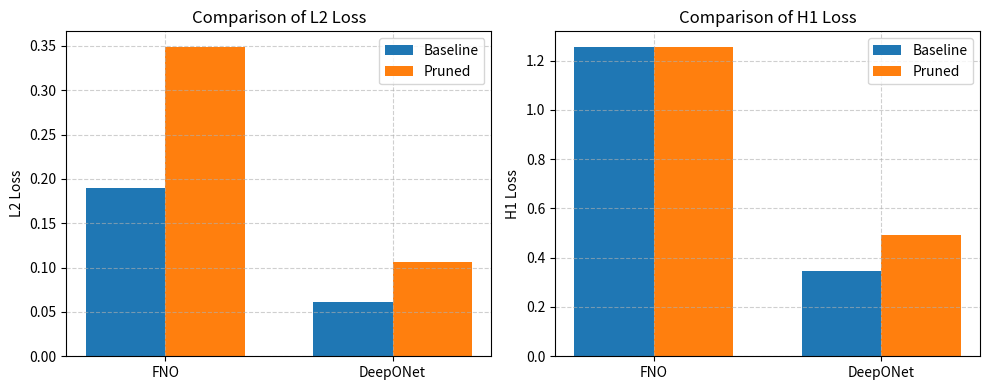

Python code for this plot:
import matplotlib.pyplot as plt
import numpy as np

# Experimental results from eval_all_models.py:
models = ['FNO', 'DeepONet']

# Baseline and pruned L2 losses:
baseline_l2 = [0.18928355191435134, 0.061397962272167206]
pruned_l2   = [0.34888674105916706, 0.10647908811058317]

# Baseline and pruned H1 losses:
baseline_h1 = [1.256005849157061, 0.3458086635385241]
pruned_h1   = [1.2533196551459176, 0.49273700373513357]

x = np.arange(len(models))  # label locations
width = 0.35  # width of the bars

fig, (ax1, ax2) = plt.subplots(1, 2, figsize=(10, 4))

# Plot for L2 loss:
rects1 = ax1.bar(x - width/2, baseline_l2, width, label='Baseline')
rects2 = ax1.bar(x + width/2, pruned_l2, width, label='Pruned')
ax1.set_ylabel('L2 Loss')
ax1.set_title('Comparison of L2 Loss')
ax1.set_xticks(x)
ax1.set_xticklabels(models)
ax1.legend()
ax1.grid(True, linestyle='--', alpha=0.6)

# Plot for H1 loss:
rects3 = ax2.bar(x - width/2, baseline_h1, width, label='Baseline')
rects4 = ax2.bar(x + width/2, pruned_h1, width, label='Pruned')
ax2.set_ylabel('H1 Loss')
ax2.set_title('Comparison of H1 Loss')
ax2.set_xticks(x)
ax2.set_xticklabels(models)
ax2.legend()
ax2.grid(True, linestyle='--', alpha=0.6)

fig.tight_layout()
plt.savefig('LayerPruning_LossComparison.pdf')
plt.show()
